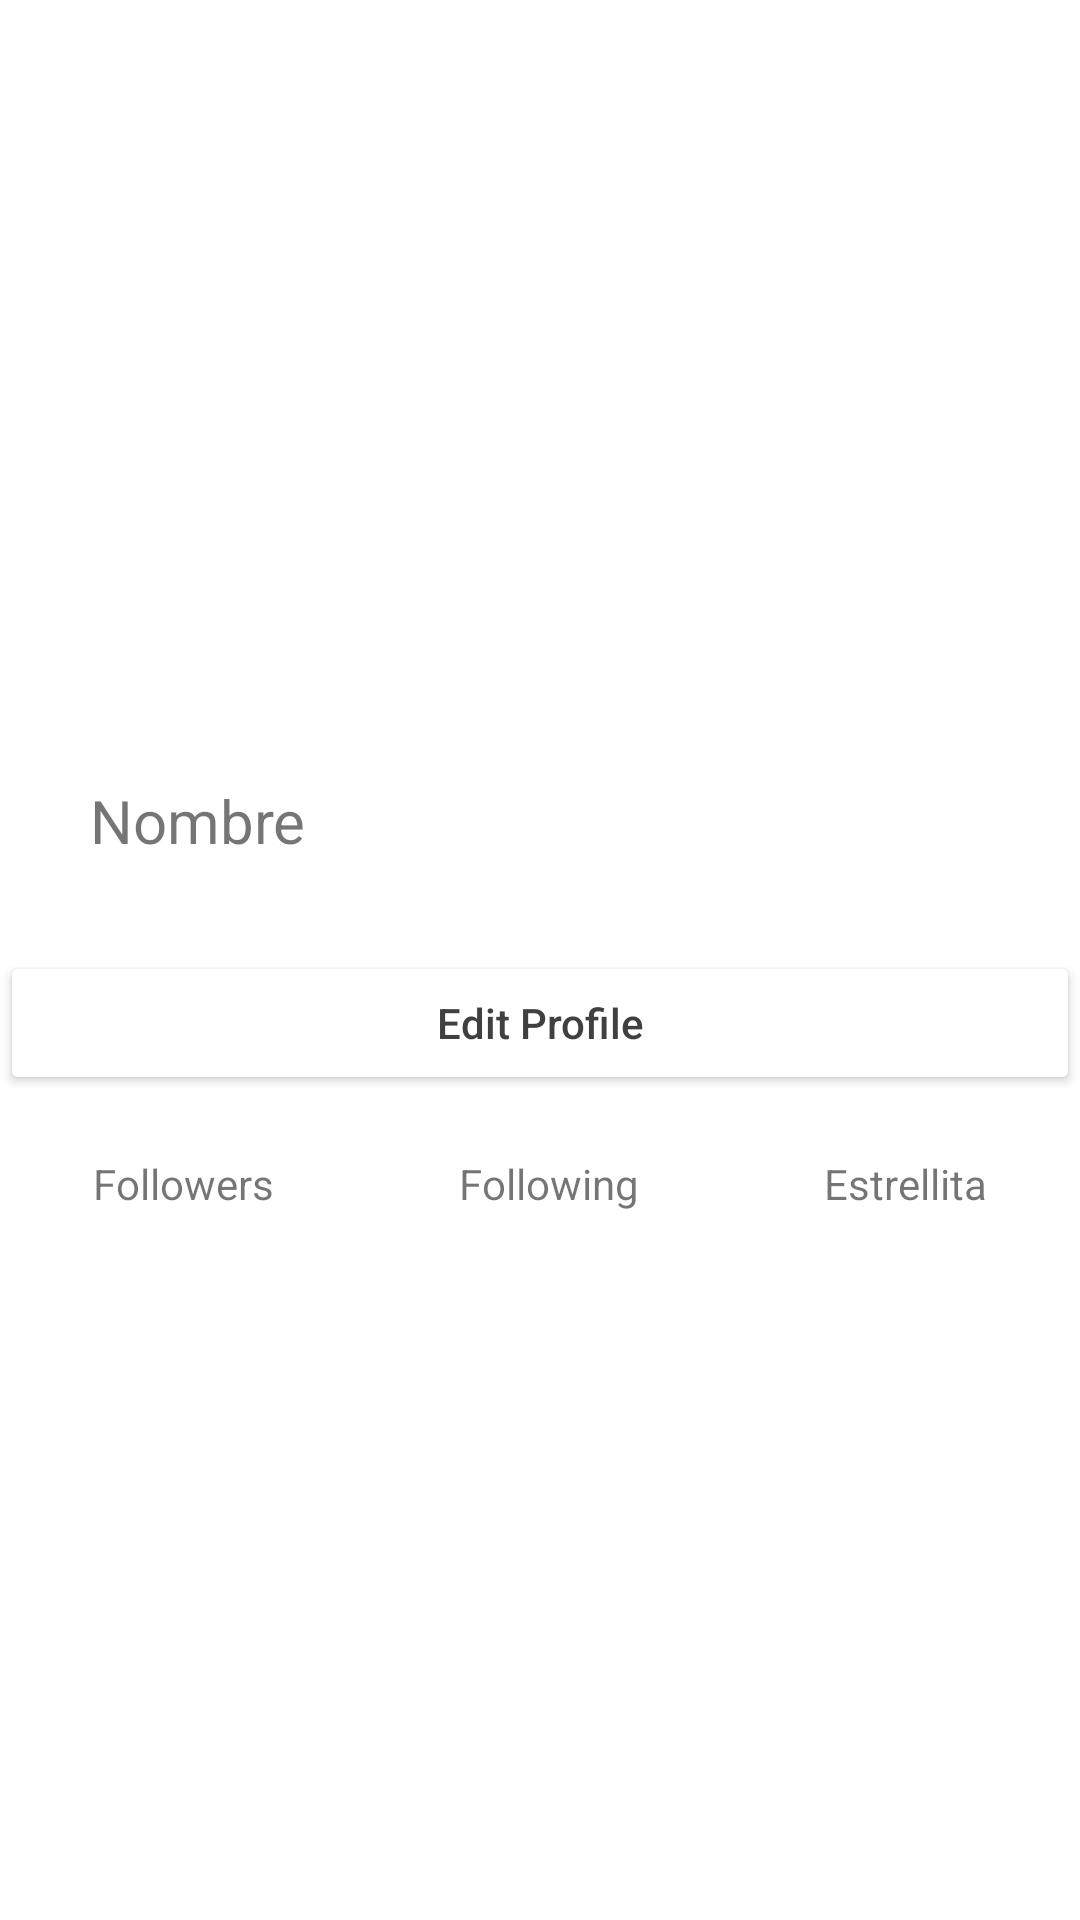

Write the Android layout XML for this screen, with the resource values it uses.
<!-- AndroidManifest.xml: application theme Theme.Ejercicio6Aula -->
<!-- res/layout/activity_primer_ejemplo.xml -->
<?xml version="1.0" encoding="utf-8"?>
<LinearLayout xmlns:android="http://schemas.android.com/apk/res/android"
    xmlns:tools="http://schemas.android.com/tools"
    android:layout_width="match_parent"
    android:layout_height="match_parent"
    android:orientation="vertical"
    tools:context=".MainActivity">

    <ImageView
        android:id="@+id/imageView3"
        android:layout_width="200dp"
        android:layout_height="200dp"
        android:layout_gravity="center"
        android:layout_marginTop="30dp"
        tools:srcCompat="@drawable/circle_svgrepo_com" />

    <TextView
        android:id="@+id/textView3"
        android:layout_width="wrap_content"
        android:layout_height="wrap_content"
        android:layout_marginStart="30dp"
        android:layout_marginTop="30dp"
        android:text="Nombre"
        android:textSize="20sp" />

    <Button
        android:id="@+id/button2"
        android:layout_width="match_parent"
        android:layout_height="wrap_content"
        android:layout_marginTop="30dp"
        android:backgroundTint="@color/white"
        android:fontFamily="sans-serif-medium"
        android:text="Edit Profile"
        android:textAllCaps="false"
        android:textColor="#404040" />

    <LinearLayout
        android:layout_width="match_parent"
        android:layout_height="wrap_content"
        android:layout_marginTop="20dp"
        android:orientation="horizontal">

        <TextView
            android:id="@+id/textView5"
            android:layout_width="wrap_content"
            android:layout_height="wrap_content"
            android:layout_gravity="center_horizontal"
            android:layout_weight="1"
            android:gravity="center_horizontal"
            android:text="Followers" />

        <TextView
            android:id="@+id/textView6"
            android:layout_width="wrap_content"
            android:layout_height="wrap_content"
            android:layout_gravity="center_horizontal"
            android:layout_weight="1"
            android:gravity="center_horizontal"
            android:text="Following" />

        <TextView
            android:id="@+id/textView7"
            android:layout_width="wrap_content"
            android:layout_height="wrap_content"
            android:layout_gravity="center_horizontal"
            android:layout_weight="1"
            android:gravity="center_horizontal"
            android:text="Estrellita" />

    </LinearLayout>

</LinearLayout>
<!-- resources referenced by this layout -->
<resources>
  <!-- drawable circle_svgrepo_com (drawable) -->
  <vector xmlns:android="http://schemas.android.com/apk/res/android"
      android:width="512dp"
      android:height="512dp"
      android:viewportWidth="512"
      android:viewportHeight="512">
    <path
        android:pathData="M256,7.92c137.03,0 248.08,111.06 248.08,248.08S393.03,504.08 256,504.08S7.92,393.03 7.92,256S118.97,7.92 256,7.92z"
        android:fillColor="#AFB6BB"/>
    <path
        android:fillColor="#FF000000"
        android:pathData="M437.02,74.98C388.68,26.63 324.39,0 256,0S123.32,26.63 74.98,74.98S0,187.61 0,256s26.63,132.68 74.98,181.02C123.32,485.37 187.61,512 256,512s132.68,-26.63 181.02,-74.98C485.37,388.68 512,324.39 512,256S485.37,123.32 437.02,74.98zM425.83,425.83C380.47,471.18 320.16,496.17 256,496.17s-124.47,-24.98 -169.83,-70.34S15.84,320.16 15.84,256s24.98,-124.47 70.34,-169.83S191.84,15.84 256,15.84s124.47,24.98 169.83,70.34S496.17,191.84 496.17,256S471.18,380.47 425.83,425.83z"/>
    <path
        android:fillColor="#FF000000"
        android:pathData="M263.92,213.77l-15.84,0l0,34.31l-34.31,0l0,15.84l34.31,0l0,34.31l15.84,0l0,-34.31l34.31,0l0,-15.84l-34.31,0z"/>
  </vector>
  <style name="Theme.Ejercicio6Aula" parent="Theme.MaterialComponents.DayNight.DarkActionBar">
          
          <item name="colorPrimary">@color/purple_500</item>
          <item name="colorPrimaryVariant">@color/purple_700</item>
          <item name="colorOnPrimary">@color/white</item>
          
          <item name="colorSecondary">@color/teal_200</item>
          <item name="colorSecondaryVariant">@color/teal_700</item>
          <item name="colorOnSecondary">@color/black</item>
          
          <item name="android:statusBarColor">?attr/colorPrimaryVariant</item>
          
      </style>
  <!-- not gathered from this repository: default colours our renderer supplied (Android Studio template values) -->
  <color name="purple_500">#FF6200EE</color>
  <color name="purple_700">#FF3700B3</color>
  <color name="teal_200">#FF03DAC5</color>
  <color name="teal_700">#FF018786</color>
  <color name="black">#FF000000</color>
  <color name="white">#FFFFFFFF</color>
</resources>
